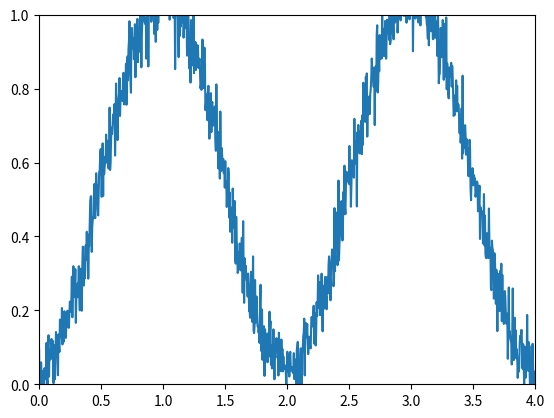

Generate this figure with matplotlib:
import numpy as np
import matplotlib.pyplot as plt


omega = 0.5 * np.pi
noise = 0.05
sigma = 0.05


def my_signal(X):
    # Base signal
    f = np.sin(omega * X)**2

    # Noise
    f += np.random.normal(noise, sigma, len(X))

    return f


X_range = (0., 4.)

X = np.linspace(*X_range, 1000)
y = my_signal(X)

# Plot
fig, ax = plt.subplots()

ax.plot(X, y)

ax.set_xlim(*X_range)
ax.set_ylim(0., 1.)

plt.show()
